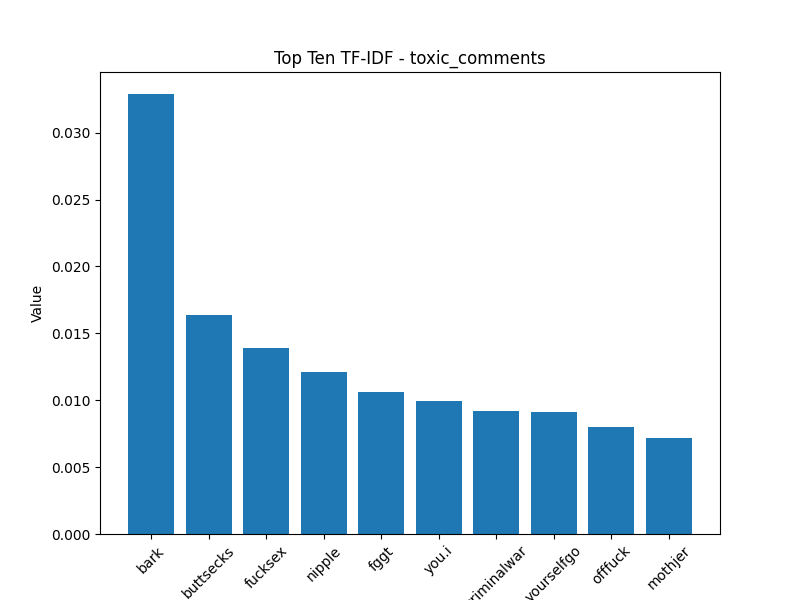

Values plotted in this chart, from the file beside it:
Token, Value
bark, 0.03289
buttsecks, 0.01637
fucksex, 0.01387
nipple, 0.01211
fggt, 0.0106
you.i, 0.009979
criminalwar, 0.009168
yourselfgo, 0.009116
offfuck, 0.008001
mothjer, 0.007178
